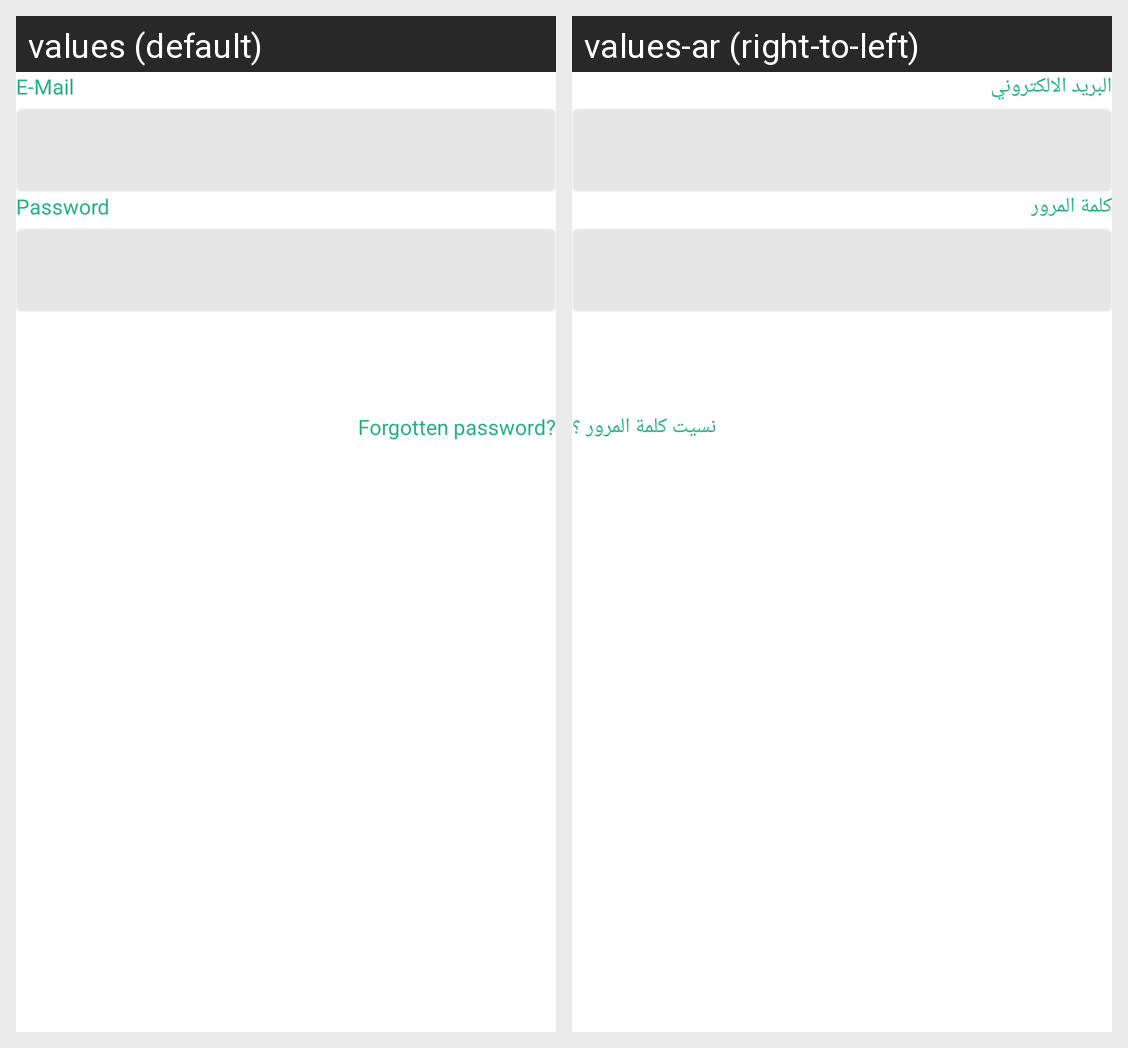

For this localized Android screen grid, give each drawn string resource with its value in every locale shown.
Android screen res/layout/fragment_login.xml rendered under 2 locales, left to right: values (default), values-ar (right-to-left). Device: Nexus 5 (rendered at 1080×1920; each locale shown at half size, 540×960, under a caption strip naming it); theme Theme.AppCompat.NoActionBar.
Strings drawn on this screen, with the default value and each locale's value (text and hints the layout hard-codes, and strings that could not be matched under every locale, appear in the picture but are not listed):

Mail
  values: E-Mail
  values-ar: البريد الالكتروني

password
  values: Password
  values-ar: كلمة المرور

forgotten_password
  values: Forgotten password?
  values-ar: نسيت كلمة المرور ؟
